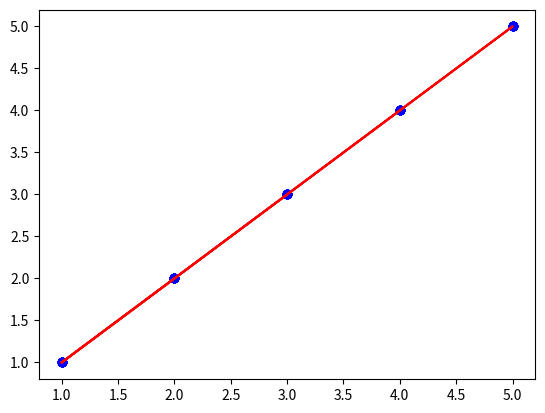

Recreate this plot in Python.
import matplotlib.pyplot as plt
import time


def rotate(a, b, c):
    return (b[0]-a[0])*(c[1]-b[1])-(b[1]-a[1])*(c[0]-b[0])


def graham_scan(a):
    n = len(a)    # число точек
    p = list(range(n))  # список номеров точек
    for i in range(1, n):
        if a[p[i]][0] < a[p[0]][0]:   # если p[i]-ая точка лежит левее p[0]-ой точки
            p[i], p[0] = p[0], p[i]   # меняем местами номера этих точек
    for i in range(2, n):     # сортировка вставкой
        j = i
        while j > 1 and (rotate(a[p[0]], a[p[j-1]], a[p[j]]) < 0):
            p[j], p[j-1] = p[j-1], p[j]
            j -= 1
    S = [p[0], p[1]]  # создаем стек
    for i in range(2, n):
        while rotate(a[S[-2]], a[S[-1]], a[p[i]]) < 0:
            del S[-1]
        S.append(p[i])
    return S


if __name__ == '__main__':
    points = [[1, 1], [2, 2], [3,3], [4, 4], [5, 5]]
    g = graham_scan(points)
    print(g)
    x = list()
    y = list()
    xp = list()
    yp = list()
    for i in range(len(points)):
        xp.append(points[i][0])
        yp.append(points[i][1])
    for i in g:
        print(points[i])
        x.append(points[i][0])
        y.append(points[i][1])
        plt.plot(x, y, c='r')
        plt.scatter(xp, yp, c='b')
        plt.scatter(x, y, c='b')
        plt.show()
        time.sleep(1)
    x.append(x[0])
    y.append(y[0])
    plt.plot(x, y, c='r')
    plt.scatter(xp, yp, c='b')
    plt.scatter(x, y, c='b')
    plt.show()
